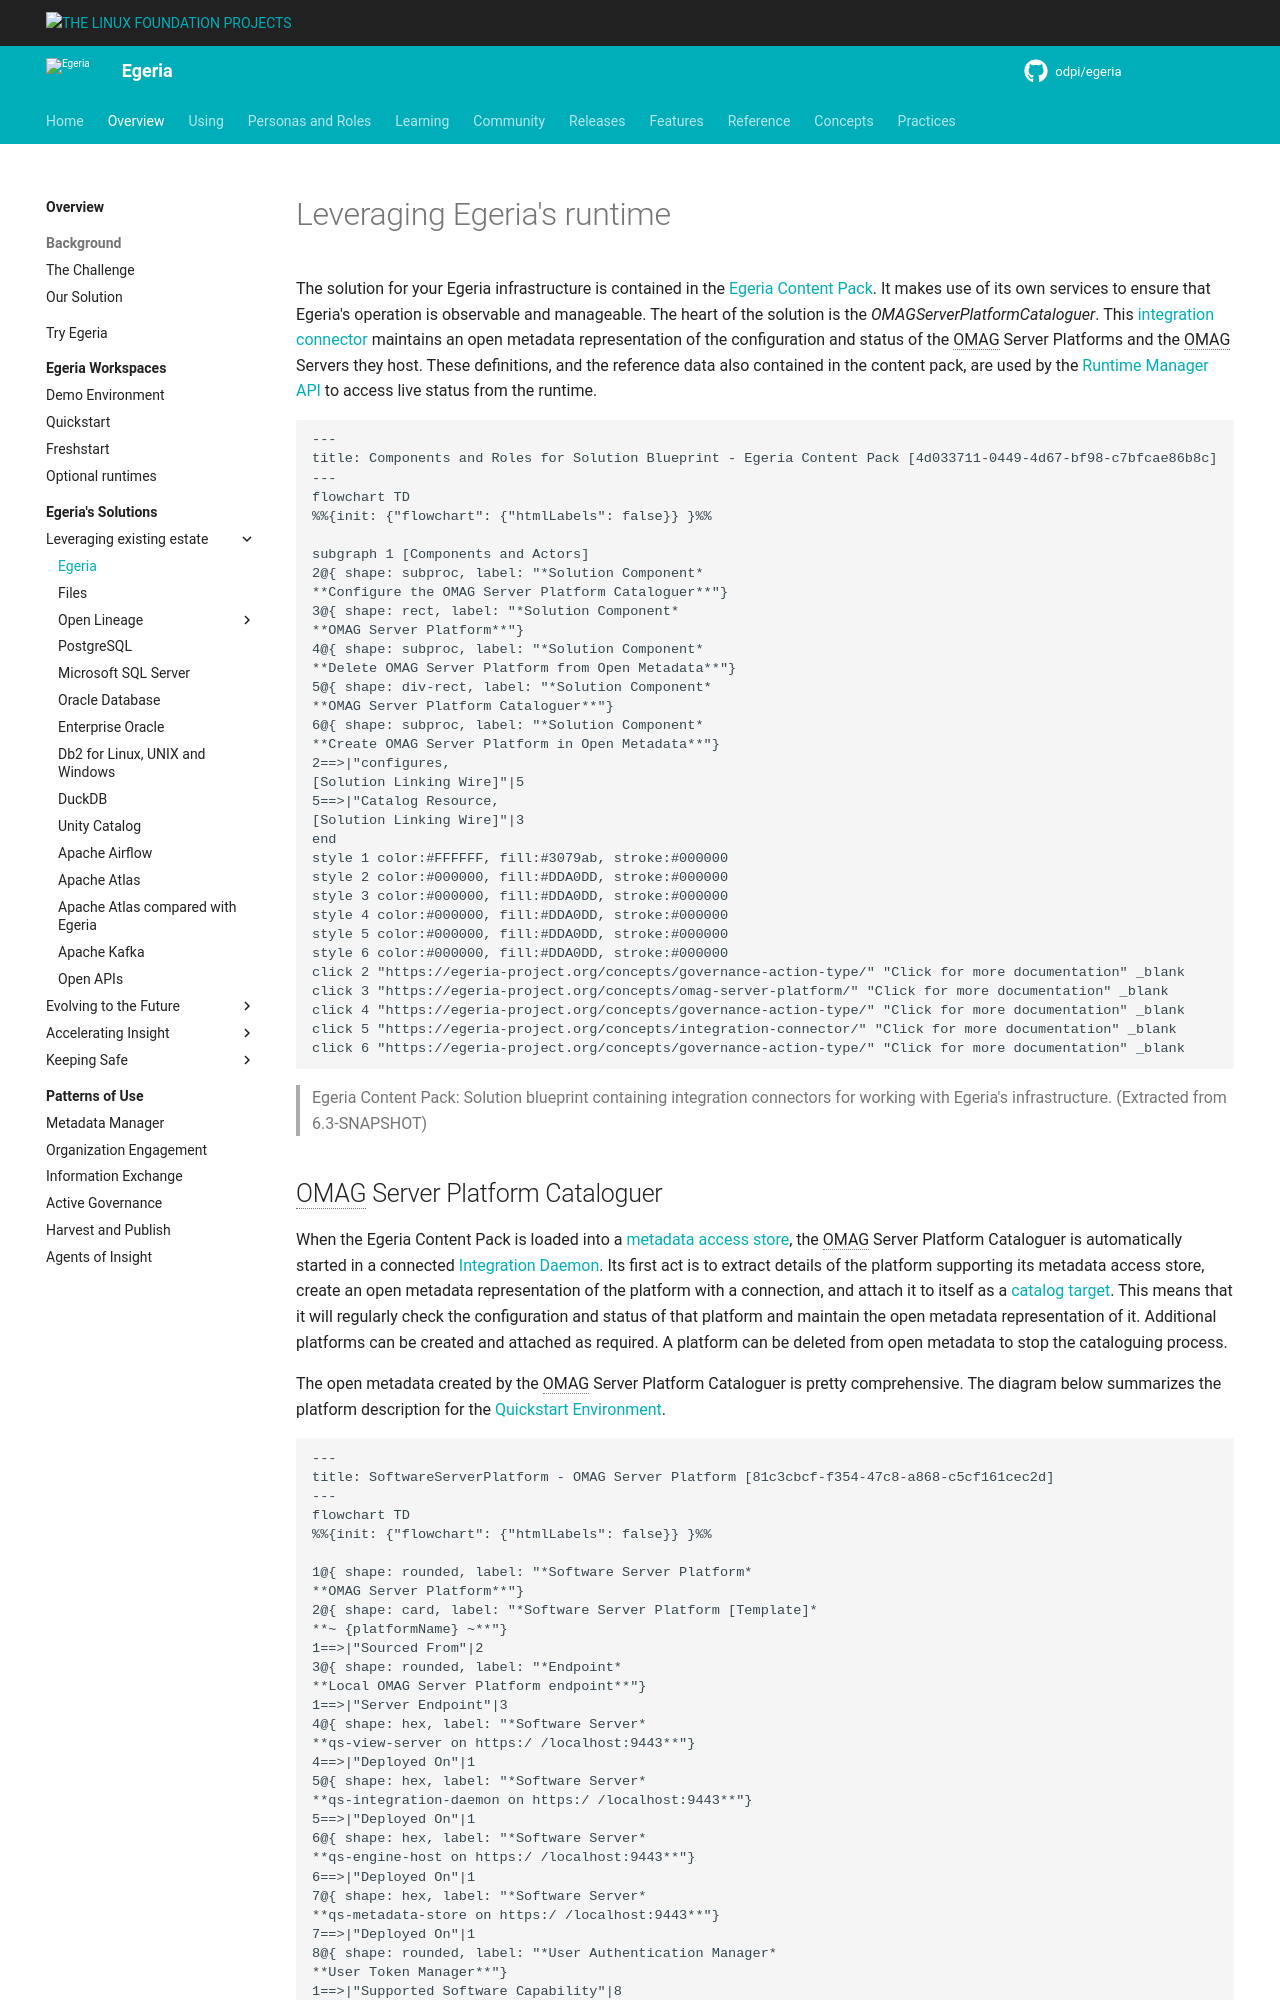

repository: odpi/egeria-docs · page: egeria-solutions/leveraging-egeria/overview/index.html · generator: mkdocs

---
hide:
- toc
---

<!-- SPDX-License-Identifier: CC-BY-4.0 -->
<!-- Copyright Contributors to the Egeria project. -->

# Leveraging Egeria's runtime

The solution for your Egeria infrastructure is contained in the [Egeria Content Pack](/content-packs/egeria-content-pack/overview).  It makes use of its own services to ensure that Egeria's operation is observable and manageable.  The heart of the solution is the *OMAGServerPlatformCataloguer*.  This [integration connector](/concepts/integration-connector) maintains an open metadata representation of the configuration and status of the OMAG Server Platforms and the OMAG Servers they host.  These definitions, and the reference data also contained in the content pack, are used
